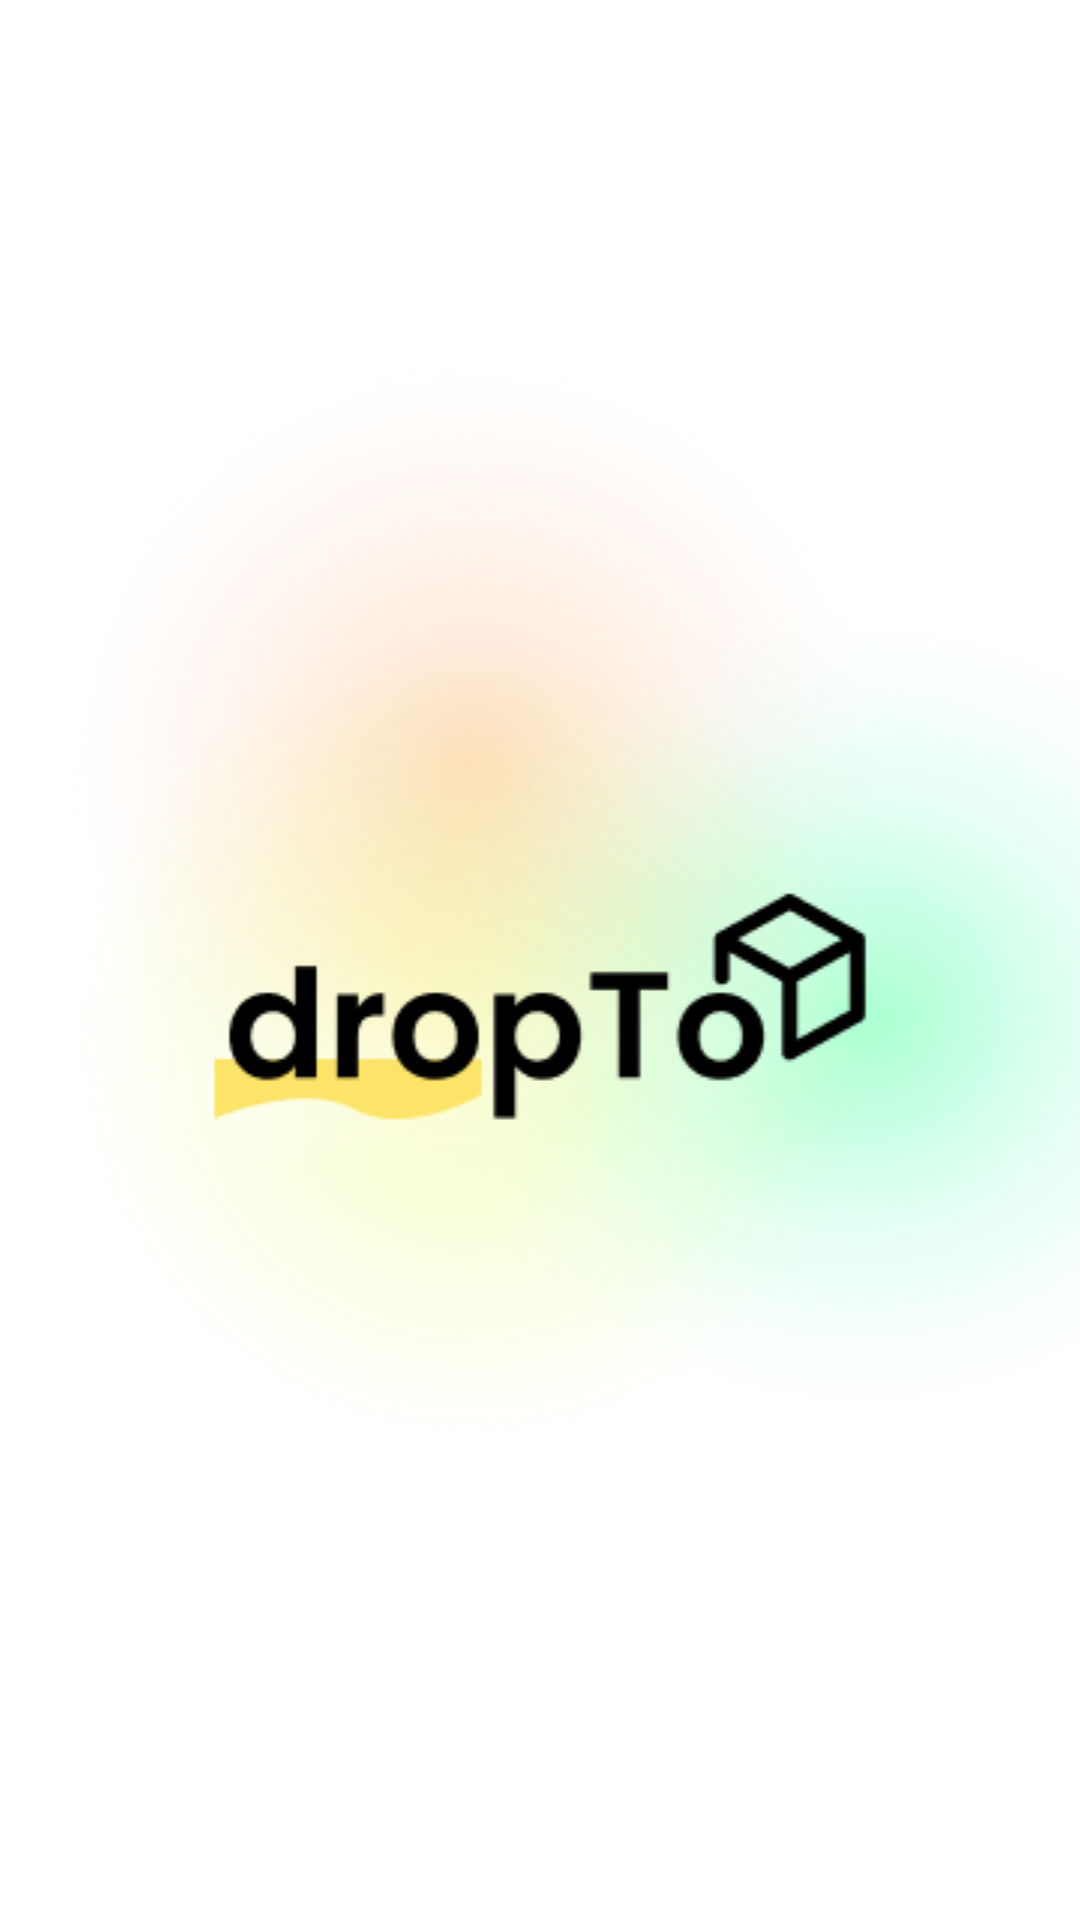

Write the Android layout XML for this screen, with the resource values it uses.
<!-- AndroidManifest.xml: application theme Theme.DropTo -->
<!-- res/layout/activity_splash.xml -->
<?xml version="1.0" encoding="utf-8"?>
<androidx.constraintlayout.widget.ConstraintLayout
    xmlns:android="http://schemas.android.com/apk/res/android"
    xmlns:tools="http://schemas.android.com/tools"
    xmlns:app="http://schemas.android.com/apk/res-auto"
    android:layout_width="match_parent"
    android:layout_height="match_parent"
    tools:context=".SplashActivity">

    <LinearLayout
        android:layout_width="match_parent"
        android:layout_height="match_parent"
        android:orientation="vertical"
        android:background="#ffff">

        <View
            android:id="@+id/pink_grandi"
            android:layout_width="271dp"
            android:layout_height="271dp"
            android:layout_alignParentLeft="true"
            android:layout_marginLeft="22dp"
            android:layout_alignParentTop="true"
            android:layout_marginTop="120dp"
            android:clipToOutline="true"
            android:background="@drawable/pink_grandi"
            android:alpha=".8"
            app:layout_constraintTop_toTopOf="parent"
            app:layout_constraintStart_toStartOf="parent" />

        <View
            android:id="@+id/yellow_grandi"
            android:layout_width="271dp"
            android:layout_height="271dp"
            android:layout_alignParentLeft="true"
            android:layout_marginLeft="22dp"
            android:layout_alignParentTop="true"
            android:layout_marginTop="-180dp"
            android:clipToOutline="true"
            android:background="@drawable/yellow_grandi"
            android:alpha="0.8"
            app:layout_constraintTop_toTopOf="parent"
            app:layout_constraintStart_toStartOf="parent" />

        <View
            android:id="@+id/blue_grandi"
            android:layout_width="271dp"
            android:layout_height="271dp"
            android:layout_marginLeft="140dp"
            android:layout_marginTop="-280dp"
            android:background="@drawable/blue_grandi"
            android:alpha="0.8"
            android:clipToOutline="true"
            app:layout_constraintTop_toTopOf="parent"
            app:layout_constraintStart_toStartOf="parent" />


        <ImageView
            android:id="@+id/logoImageView"
            android:layout_width="match_parent"
            android:layout_height="wrap_content"
            android:layout_marginTop="-200dp"
            android:src="@drawable/logo"
            app:layout_constraintTop_toTopOf="parent"
            app:layout_constraintBottom_toBottomOf="parent"
            app:layout_constraintStart_toStartOf="parent"
            app:layout_constraintEnd_toEndOf="parent"
            app:layout_constraintVertical_bias="0.5"
            app:layout_constraintHorizontal_bias="0.5" />

    </LinearLayout>

</androidx.constraintlayout.widget.ConstraintLayout>
<!-- resources referenced by this layout -->
<resources>
  <!-- drawable blue_grandi: png bitmap (drawable, 82920 bytes) -->
  <!-- drawable logo: png bitmap (drawable, 15485 bytes) -->
  <!-- drawable pink_grandi: png bitmap (drawable, 71463 bytes) -->
  <!-- drawable yellow_grandi: png bitmap (drawable, 77438 bytes) -->
  <style name="Theme.DropTo" parent="Base.Theme.DropTo" />
  <style name="Base.Theme.DropTo" parent="Theme.Material3.DayNight.NoActionBar">
          
          
      </style>
</resources>
